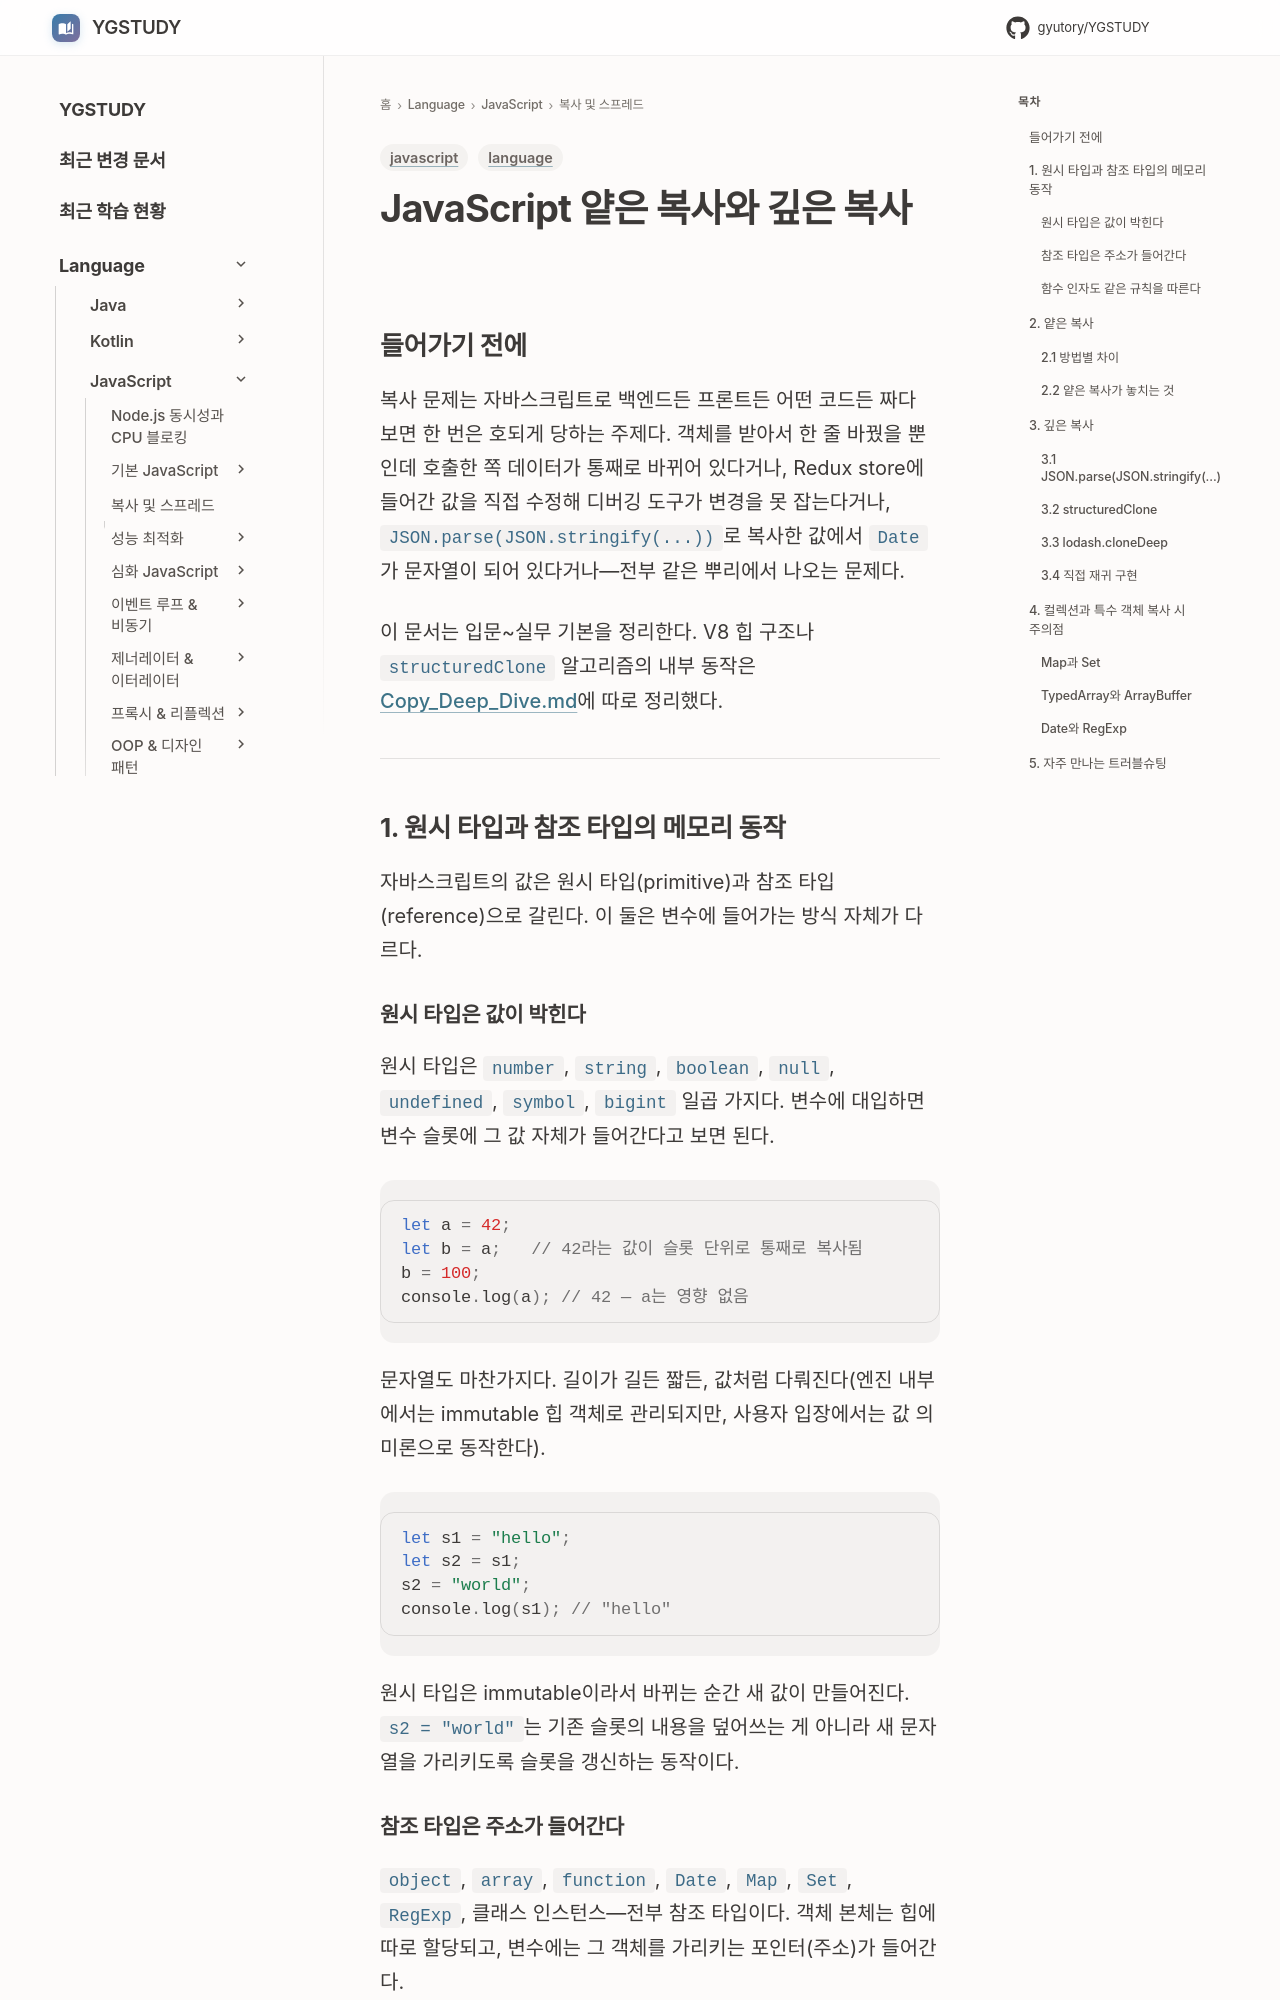

repository: GYUTORY/YGSTUDY · page: Language/JavaScript/02_복사_및_스프레드/Copy_개념/index.html · generator: mkdocs

---
title: JavaScript 얕은 복사와 깊은 복사 (Shallow vs Deep Copy)
tags: [language, javascript]
updated: 2026-05-03
---

# JavaScript 얕은 복사와 깊은 복사

## 들어가기 전에

복사 문제는 자바스크립트로 백엔드든 프론트든 어떤 코드든 짜다 보면 한 번은 호되게 당하는 주제다. 객체를 받아서 한 줄 바꿨을 뿐인데 호출한 쪽 데이터가 통째로 바뀌어 있다거나, Redux store에 들어간 값을 직접 수정해 디버깅 도구가 변경을 못 잡는다거나, `JSON.parse(JSON.stringify(...))`로 복사한 값에서 `Date`가 문자열이 되어 있다거나—전부 같은 뿌리에서 나오는 문제다.

이 문서는 입문~실무 기본을 정리한다. V8 힙 구조나 `structuredClone` 알고리즘의 내부 동작은 [Copy_Deep_Dive.md](Copy_Deep_Dive.md)에 따로 정리했다.

---

## 1. 원시 타입과 참조 타입의 메모리 동작

자바스크립트의 값은 원시 타입(primitive)과 참조 타입(reference)으로 갈린다. 이 둘은 변수에 들어가는 방식 자체가 다르다.

### 원시 타입은 값이 박힌다

원시 타입은 `number`, `string`, `boolean`, `null`, `undefined`, `symbol`, `bigint` 일곱 가지다. 변수에 대입하면 변수 슬롯에 그 값 자체가 들어간다고 보면 된다.

```javascript
let a = 42;
let b = a;   // 42라는 값이 슬롯 단위로 통째로 복사됨
b = 100;
console.log(a); // 42 — a는 영향 없음
```

문자열도 마찬가지다. 길이가 길든 짧든, 값처럼 다뤄진다(엔진 내부에서는 immutable 힙 객체로 관리되지만, 사용자 입장에서는 값 의미론으로 동작한다).

```javascript
let s1 = "hello";
let s2 = s1;
s2 = "world";
console.log(s1); // "hello"
```

원시 타입은 immutable이라서 바뀌는 순간 새 값이 만들어진다. `s2 = "world"`는 기존 슬롯의 내용을 덮어쓰는 게 아니라 새 문자열을 가리키도록 슬롯을 갱신하는 동작이다.
